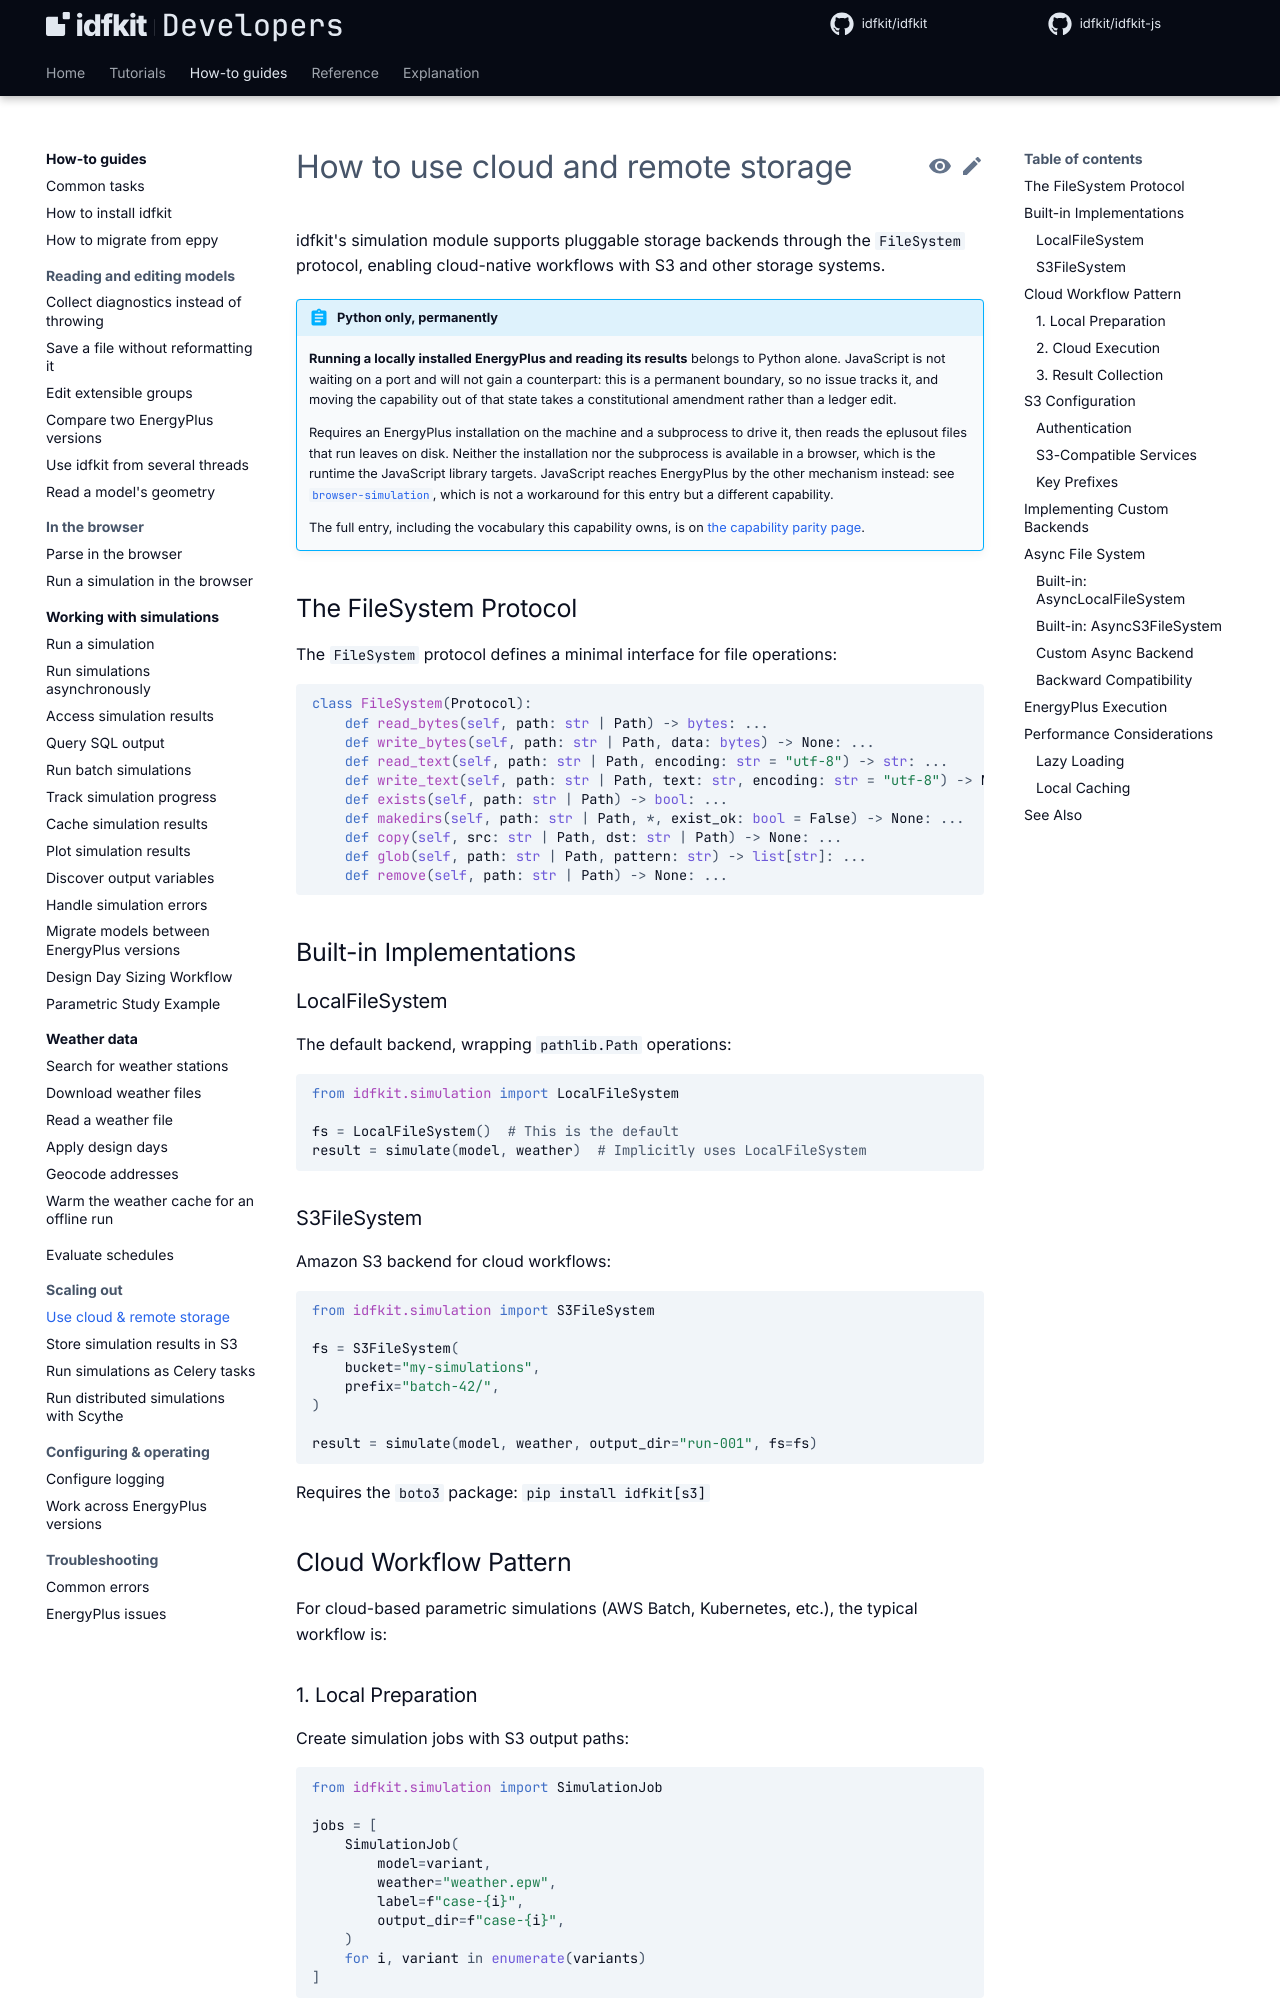

repository: idfkit/idfkit-developers · page: concepts/cloud-storage/index.html · generator: mkdocs

# How to use cloud and remote storage

idfkit's simulation module supports pluggable storage backends through the
`FileSystem` protocol, enabling cloud-native workflows with S3 and other
storage systems.

{{ parity("local-simulation") }}

## The FileSystem Protocol

The `FileSystem` protocol defines a minimal interface for file operations:

```python
--8<-- "docs/snippets/concepts/cloud-storage/the_filesystem_protocol.py:example"
```

## Built-in Implementations

### LocalFileSystem

The default backend, wrapping `pathlib.Path` operations:

```python
--8<-- "docs/snippets/concepts/cloud-storage/localfilesystem.py:example"
```

### S3FileSystem

Amazon S3 backend for cloud workflows:

```python
--8<-- "docs/snippets/concepts/cloud-storage/s3filesystem.py:example"
```

Requires the `boto3` package: `pip install idfkit[s3]`

## Cloud Workflow Pattern

For cloud-based parametric simulations (AWS Batch, Kubernetes, etc.), the
typical workflow is:

### 1. Local Preparation

Create simulation jobs with S3 output paths:

```python
--8<-- "docs/snippets/concepts/cloud-storage/1_local_preparation.py:example"
```

### 2. Cloud Execution

Workers run simulations locally, results upload to S3:

```python
--8<-- "docs/snippets/concepts/cloud-storage/2_cloud_execution.py:example"
```

### 3. Result Collection

Retrieve results from S3 from any machine:

```python
--8<-- "docs/snippets/concepts/cloud-storage/3_result_collection.py:example"
```

## S3 Configuration
